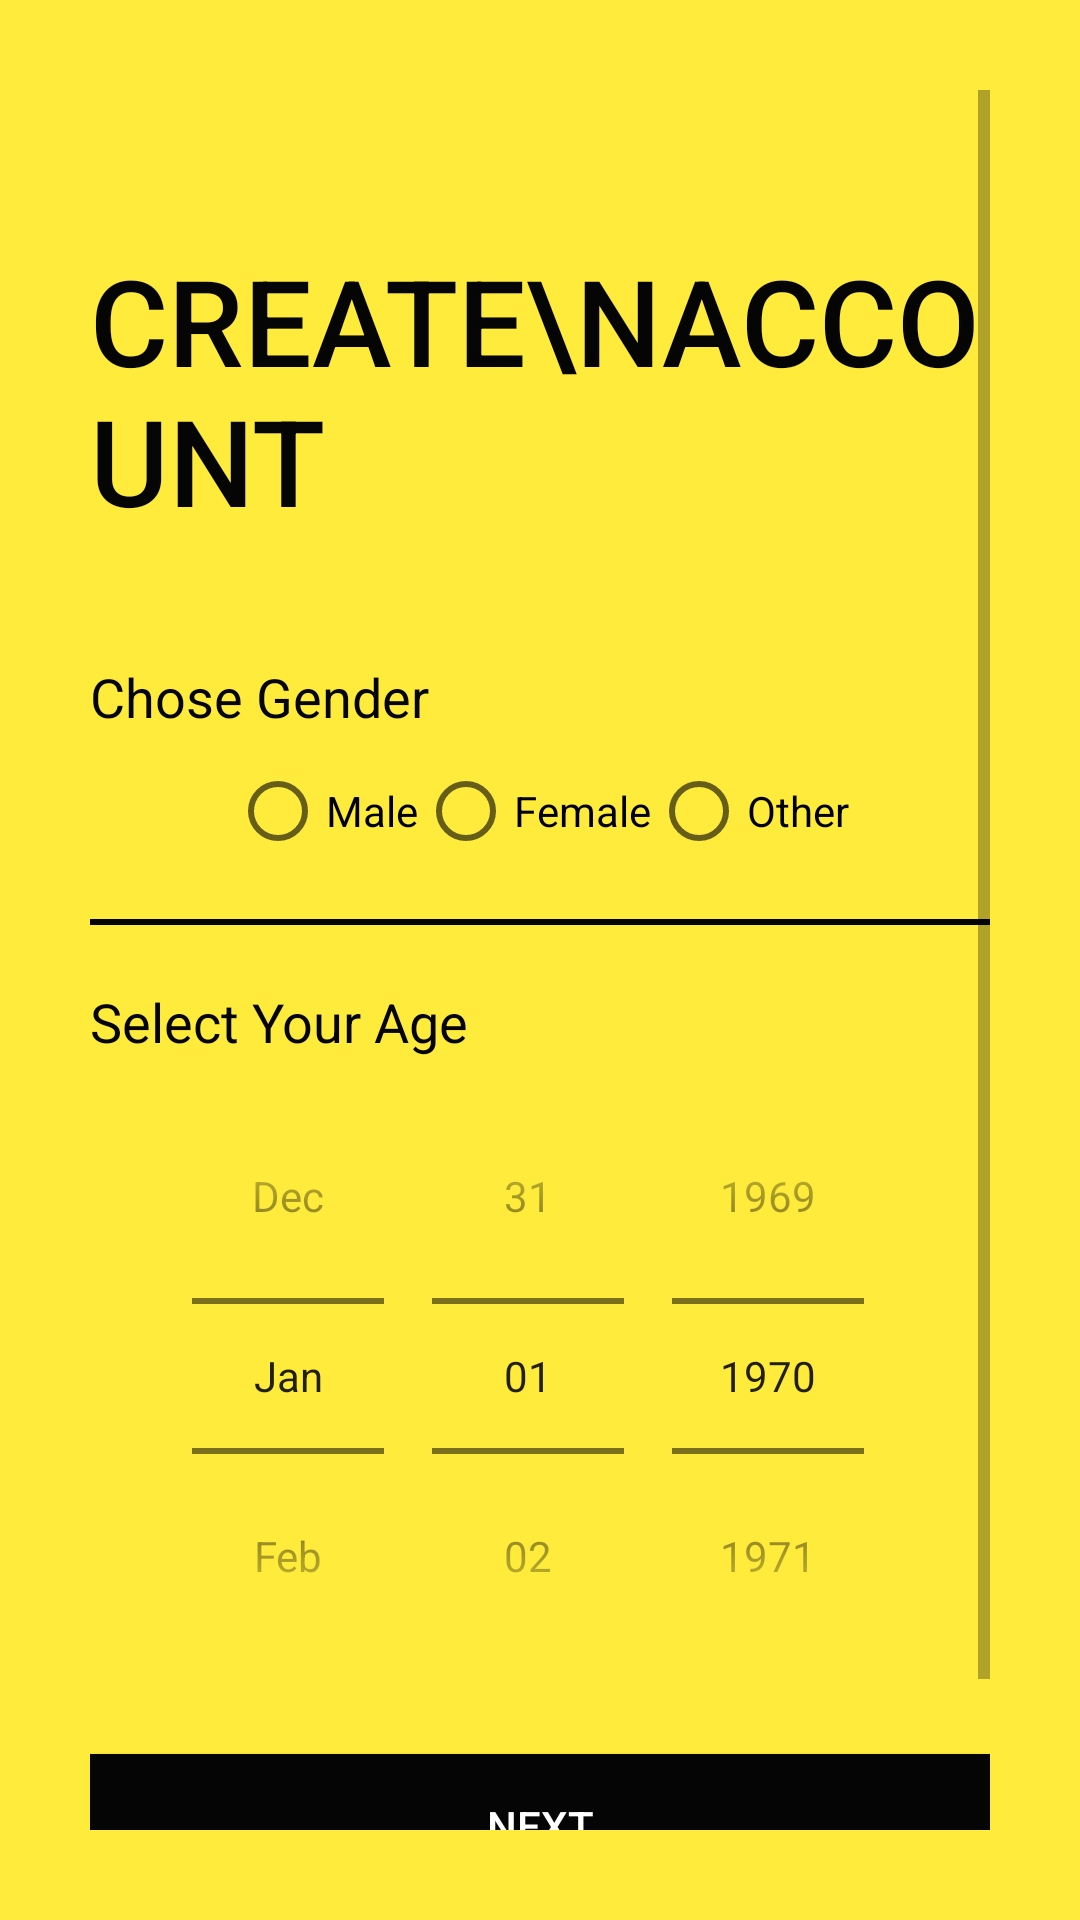

Write the Android layout XML for this screen, with the resource values it uses.
<!-- AndroidManifest.xml: application theme Theme.CityGuideApp -->
<!-- res/layout/activity_sign_up2nd.xml -->
<?xml version="1.0" encoding="utf-8"?>
<ScrollView xmlns:android="http://schemas.android.com/apk/res/android"
    xmlns:app="http://schemas.android.com/apk/res-auto"
    xmlns:tools="http://schemas.android.com/tools"
    android:layout_width="match_parent"
    android:layout_height="match_parent"
    android:background="@color/rose"
    tools:context=".SignUp2nd"
    android:transitionName="transition_signUp"
    android:padding="30dp">

    <LinearLayout
        android:layout_width="match_parent"
        android:layout_height="wrap_content"
        android:orientation="vertical">
        <ImageView
            android:id="@+id/signup_back_button"
            android:layout_width="wrap_content"
            android:layout_height="wrap_content"
            android:padding="5dp"
            android:src="@drawable/ic_baseline_arrow_back_24"
            android:transitionName="transition_back_arrow_btn"/>

        <TextView
            android:id="@+id/signup_title_text"
            android:layout_width="wrap_content"
            android:layout_height="wrap_content"
            android:fontFamily="sans-serif-medium"
            android:text="Create\nAccount"
            android:textColor="@color/black"
            android:textAllCaps="true"
            android:layout_marginTop="40dp"
            android:textSize="40sp"
            android:transitionName="transition_title_text"/>

        <LinearLayout
            android:layout_width="match_parent"
            android:layout_height="wrap_content"
            android:orientation="vertical"
            android:layout_marginTop="40dp">

            <TextView
                android:layout_width="wrap_content"
                android:layout_height="wrap_content"
                android:text="Chose Gender"
                android:textColor="@color/black"
                android:textSize="18sp"

                ></TextView>

            <RadioGroup
                android:id="@+id/radio_group"
                android:layout_width="wrap_content"
                android:layout_height="match_parent"
                android:orientation="horizontal"
                android:layout_gravity="center"
                android:layout_marginTop="10dp">

                <RadioButton
                    android:id="@+id/male"
                    android:layout_width="wrap_content"
                    android:layout_height="wrap_content"
                    android:text="Male" />

                <RadioButton
                    android:id="@+id/female"
                    android:layout_width="wrap_content"
                    android:layout_height="wrap_content"
                    android:text="Female" />

                <RadioButton
                    android:id="@+id/others"
                    android:layout_width="wrap_content"
                    android:layout_height="wrap_content"
                    android:text="Other" />
            </RadioGroup>

            <View
                android:layout_width="match_parent"
                android:layout_height="2dp"
                android:background="@color/black"
                android:layout_marginTop="20dp"
                android:layout_marginBottom="20dp"></View>

            <TextView
                android:layout_width="wrap_content"
                android:layout_height="wrap_content"
                android:text="Select Your Age"
                android:textColor="@color/black"
                android:textSize="18sp"

                ></TextView>
            <DatePicker
                android:id="@+id/age_picker"
                android:layout_width="match_parent"
                android:layout_height="wrap_content"
                android:datePickerMode="spinner"
                android:calendarViewShown="false"
                android:spinnersShown="true"></DatePicker>
        </LinearLayout>

        <Button
            android:id="@+id/signup_next_button"
            android:layout_width="match_parent"
            android:layout_height="wrap_content"
            android:text="Next"
            android:background="@color/black"
            android:textColor="@color/white"
            android:layout_marginTop="20dp"
            android:transitionName="transition_next_btn"
            android:onClick="callNextSignupScreen"
            ></Button>

        <Button
            android:id="@+id/signup_login_button"
            android:layout_width="wrap_content"
            android:layout_height="wrap_content"
            android:text="Login"
            android:background="#00000000"
            android:layout_marginTop="20dp"
            android:layout_gravity="center"
            android:transitionName="transition_login_btn"/>

    </LinearLayout>
</ScrollView>
<!-- resources referenced by this layout -->
<resources>
  <color name="black">#050505</color>
  <color name="rose">#FFEB3B</color>
  <color name="white">#FFFFFFFF</color>
  <style name="Theme.CityGuideApp" parent="Theme.MaterialComponents.Light.NoActionBar.Bridge">
          
          <item name="colorPrimary">@color/purple_500</item>
          <item name="colorPrimaryVariant">@color/purple_700</item>
          <item name="colorOnPrimary">@color/white</item>
          
          <item name="colorSecondary">@color/green</item>
          <item name="colorSecondaryVariant">@color/green</item>
          <item name="colorOnSecondary">@color/black</item>
          
          <item name="android:statusBarColor" tools:targetApi="l">?attr/colorPrimaryVariant</item>
          
      </style>
  <color name="purple_500">#FF6200EE</color>
  <color name="purple_700">#FF3700B3</color>
  <color name="green">#7AB87C</color>
</resources>
